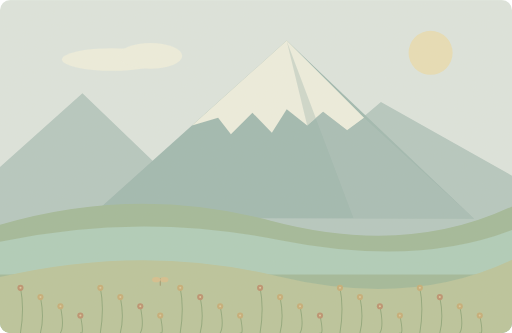
t = 0.00 s
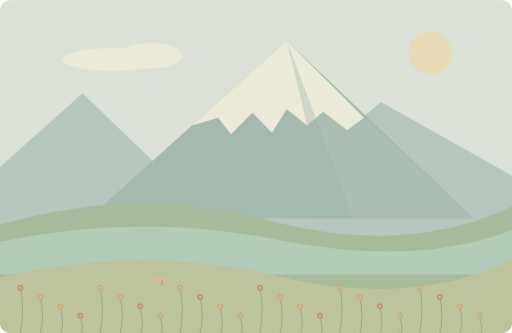
t = 1.25 s
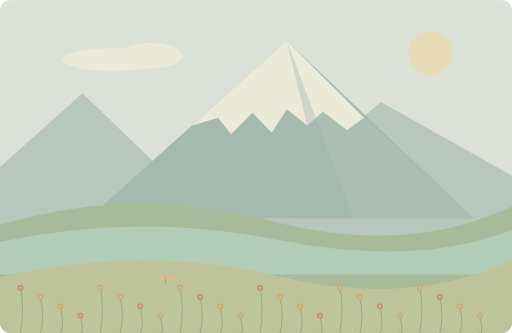
t = 3.75 s
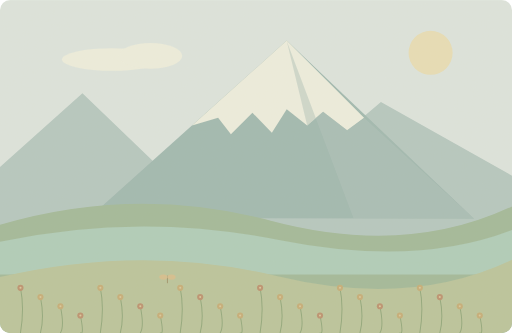
t = 5.00 s
t = 6.25 s: frame unchanged from t = 3.75 s, image omitted
t = 8.75 s: frame unchanged from t = 1.25 s, image omitted

The animated SVG that drew these frames (rendered in a browser with its animation timeline set to each time). Animation: 1 SMIL element (animateTransform=1); one cycle of 10.00 s, repeats indefinitely.

<svg xmlns="http://www.w3.org/2000/svg" width="1000" height="650" viewBox="0 0 1000 650" role="img" aria-labelledby="title desc"><title id="title">单词小故事</title><desc id="desc">Snow covered the mountain even in the middle of summer.</desc><metadata>{"wordId": "mountain", "dailyExample": "Snow covered the mountain even in the middle of summer.", "source": "https://github.com/go1app/word-atlas/blob/main/public/atlas/entries/6.json", "attribution": "Word Atlas contributors — CC BY 4.0", "license": "https://creativecommons.org/licenses/by/4.0/", "changes": "New original vector animation interpreting the daily example.", "durationSeconds": 10}</metadata><defs><clipPath id="frame"><rect width="1000" height="650" rx="20"/></clipPath><filter id="paper"><feTurbulence type="fractalNoise" baseFrequency=".74" numOctaves="3" stitchTiles="stitch"/><feColorMatrix type="saturate" values="0"/><feComponentTransfer><feFuncA type="linear" slope=".065"/></feComponentTransfer><feBlend in="SourceGraphic" mode="soft-light"/></filter><filter id="glow" x="-100%" y="-100%" width="300%" height="300%"><feGaussianBlur stdDeviation="8"/></filter></defs><g clip-path="url(#frame)"><rect x="0" y="0" width="1000" height="650" rx="0" fill="#dce6e1" /><circle cx="841" cy="103" r="43" fill="#e8dfb7" /><ellipse cx="219" cy="116" rx="98" ry="22" fill="#eef0e1"/><ellipse cx="294" cy="109" rx="62" ry="25" fill="#eef0e1"/><path d="M0 326L161 182 320 335 426 240 581 337 744 199 1000 343V501H0Z" fill="#b3c7c2" stroke="none" stroke-width="2" stroke-linecap="round" stroke-linejoin="round" /><path d="M174 425L560 79 926 427Z" fill="#9db8b2" stroke="none" stroke-width="2" stroke-linecap="round" stroke-linejoin="round" /><path d="M560 79L375 245 426 230 451 262 493 220 531 259 560 213 600 245 631 218 678 254 711 230Z" fill="#eef0e2" stroke="none" stroke-width="2" stroke-linecap="round" stroke-linejoin="round" /><path d="M560 80L600 245 631 218 678 254 712 231 926 427H691Z" fill="#aec4bd" stroke="none" stroke-width="2" stroke-linecap="round" stroke-linejoin="round" opacity=".5"/><path d="M0 439Q266 361 529 431T1000 403V650H0Z" fill="#9fb999" stroke="none" stroke-width="2" stroke-linecap="round" stroke-linejoin="round" /><path d="M0 472Q271 414 542 468T1000 449V536H0Z" fill="#adcdbb" stroke="none" stroke-width="2" stroke-linecap="round" stroke-linejoin="round" /><path d="M0 541Q279 476 540 539T1000 507V650H0Z" fill="#b9c49b" stroke="none" stroke-width="2" stroke-linecap="round" stroke-linejoin="round" /><path d="M40 650Q48 601 40 562" fill="none" stroke="#8da67a" stroke-width="2" stroke-linecap="round" stroke-linejoin="round" /><circle cx="40" cy="562" r="6" fill="#ba8f6d" /><circle cx="40" cy="562" r="2" fill="#dbc79a" /><path d="M79 650Q87 619 79 580" fill="none" stroke="#8da67a" stroke-width="2" stroke-linecap="round" stroke-linejoin="round" /><circle cx="79" cy="580" r="6" fill="#c4ac75" /><circle cx="79" cy="580" r="2" fill="#dbc79a" /><path d="M118 650Q126 637 118 598" fill="none" stroke="#8da67a" stroke-width="2" stroke-linecap="round" stroke-linejoin="round" /><circle cx="118" cy="598" r="6" fill="#c4ac75" /><circle cx="118" cy="598" r="2" fill="#dbc79a" /><path d="M157 650Q165 655 157 616" fill="none" stroke="#8da67a" stroke-width="2" stroke-linecap="round" stroke-linejoin="round" /><circle cx="157" cy="616" r="6" fill="#ba8f6d" /><circle cx="157" cy="616" r="2" fill="#dbc79a" /><path d="M196 650Q204 601 196 562" fill="none" stroke="#8da67a" stroke-width="2" stroke-linecap="round" stroke-linejoin="round" /><circle cx="196" cy="562" r="6" fill="#c4ac75" /><circle cx="196" cy="562" r="2" fill="#dbc79a" /><path d="M235 650Q243 619 235 580" fill="none" stroke="#8da67a" stroke-width="2" stroke-linecap="round" stroke-linejoin="round" /><circle cx="235" cy="580" r="6" fill="#c4ac75" /><circle cx="235" cy="580" r="2" fill="#dbc79a" /><path d="M274 650Q282 637 274 598" fill="none" stroke="#8da67a" stroke-width="2" stroke-linecap="round" stroke-linejoin="round" /><circle cx="274" cy="598" r="6" fill="#ba8f6d" /><circle cx="274" cy="598" r="2" fill="#dbc79a" /><path d="M313 650Q321 655 313 616" fill="none" stroke="#8da67a" stroke-width="2" stroke-linecap="round" stroke-linejoin="round" /><circle cx="313" cy="616" r="6" fill="#c4ac75" /><circle cx="313" cy="616" r="2" fill="#dbc79a" /><path d="M352 650Q360 601 352 562" fill="none" stroke="#8da67a" stroke-width="2" stroke-linecap="round" stroke-linejoin="round" /><circle cx="352" cy="562" r="6" fill="#c4ac75" /><circle cx="352" cy="562" r="2" fill="#dbc79a" /><path d="M391 650Q399 619 391 580" fill="none" stroke="#8da67a" stroke-width="2" stroke-linecap="round" stroke-linejoin="round" /><circle cx="391" cy="580" r="6" fill="#ba8f6d" /><circle cx="391" cy="580" r="2" fill="#dbc79a" /><path d="M430 650Q438 637 430 598" fill="none" stroke="#8da67a" stroke-width="2" stroke-linecap="round" stroke-linejoin="round" /><circle cx="430" cy="598" r="6" fill="#c4ac75" /><circle cx="430" cy="598" r="2" fill="#dbc79a" /><path d="M469 650Q477 655 469 616" fill="none" stroke="#8da67a" stroke-width="2" stroke-linecap="round" stroke-linejoin="round" /><circle cx="469" cy="616" r="6" fill="#c4ac75" /><circle cx="469" cy="616" r="2" fill="#dbc79a" /><path d="M508 650Q516 601 508 562" fill="none" stroke="#8da67a" stroke-width="2" stroke-linecap="round" stroke-linejoin="round" /><circle cx="508" cy="562" r="6" fill="#ba8f6d" /><circle cx="508" cy="562" r="2" fill="#dbc79a" /><path d="M547 650Q555 619 547 580" fill="none" stroke="#8da67a" stroke-width="2" stroke-linecap="round" stroke-linejoin="round" /><circle cx="547" cy="580" r="6" fill="#c4ac75" /><circle cx="547" cy="580" r="2" fill="#dbc79a" /><path d="M586 650Q594 637 586 598" fill="none" stroke="#8da67a" stroke-width="2" stroke-linecap="round" stroke-linejoin="round" /><circle cx="586" cy="598" r="6" fill="#c4ac75" /><circle cx="586" cy="598" r="2" fill="#dbc79a" /><path d="M625 650Q633 655 625 616" fill="none" stroke="#8da67a" stroke-width="2" stroke-linecap="round" stroke-linejoin="round" /><circle cx="625" cy="616" r="6" fill="#ba8f6d" /><circle cx="625" cy="616" r="2" fill="#dbc79a" /><path d="M664 650Q672 601 664 562" fill="none" stroke="#8da67a" stroke-width="2" stroke-linecap="round" stroke-linejoin="round" /><circle cx="664" cy="562" r="6" fill="#c4ac75" /><circle cx="664" cy="562" r="2" fill="#dbc79a" /><path d="M703 650Q711 619 703 580" fill="none" stroke="#8da67a" stroke-width="2" stroke-linecap="round" stroke-linejoin="round" /><circle cx="703" cy="580" r="6" fill="#c4ac75" /><circle cx="703" cy="580" r="2" fill="#dbc79a" /><path d="M742 650Q750 637 742 598" fill="none" stroke="#8da67a" stroke-width="2" stroke-linecap="round" stroke-linejoin="round" /><circle cx="742" cy="598" r="6" fill="#ba8f6d" /><circle cx="742" cy="598" r="2" fill="#dbc79a" /><path d="M781 650Q789 655 781 616" fill="none" stroke="#8da67a" stroke-width="2" stroke-linecap="round" stroke-linejoin="round" /><circle cx="781" cy="616" r="6" fill="#c4ac75" /><circle cx="781" cy="616" r="2" fill="#dbc79a" /><path d="M820 650Q828 601 820 562" fill="none" stroke="#8da67a" stroke-width="2" stroke-linecap="round" stroke-linejoin="round" /><circle cx="820" cy="562" r="6" fill="#c4ac75" /><circle cx="820" cy="562" r="2" fill="#dbc79a" /><path d="M859 650Q867 619 859 580" fill="none" stroke="#8da67a" stroke-width="2" stroke-linecap="round" stroke-linejoin="round" /><circle cx="859" cy="580" r="6" fill="#ba8f6d" /><circle cx="859" cy="580" r="2" fill="#dbc79a" /><path d="M898 650Q906 637 898 598" fill="none" stroke="#8da67a" stroke-width="2" stroke-linecap="round" stroke-linejoin="round" /><circle cx="898" cy="598" r="6" fill="#c4ac75" /><circle cx="898" cy="598" r="2" fill="#dbc79a" /><path d="M937 650Q945 655 937 616" fill="none" stroke="#8da67a" stroke-width="2" stroke-linecap="round" stroke-linejoin="round" /><circle cx="937" cy="616" r="6" fill="#c4ac75" /><circle cx="937" cy="616" r="2" fill="#dbc79a" /><g><animateTransform attributeName="transform" type="translate" values="0 0;14 -5;0 0" keyTimes="0;.5;1" dur="10s" repeatCount="indefinite"/><path d="M313 544v13" fill="none" stroke="#9d946b" stroke-width="2" stroke-linecap="round" stroke-linejoin="round" /><ellipse cx="305" cy="546" rx="8" ry="5" fill="#d4be8d"/><ellipse cx="321" cy="546" rx="8" ry="5" fill="#d4be8d"/></g><rect width="1000" height="650" fill="#ddc8a0" opacity=".14" filter="url(#paper)" pointer-events="none"/></g></svg>
